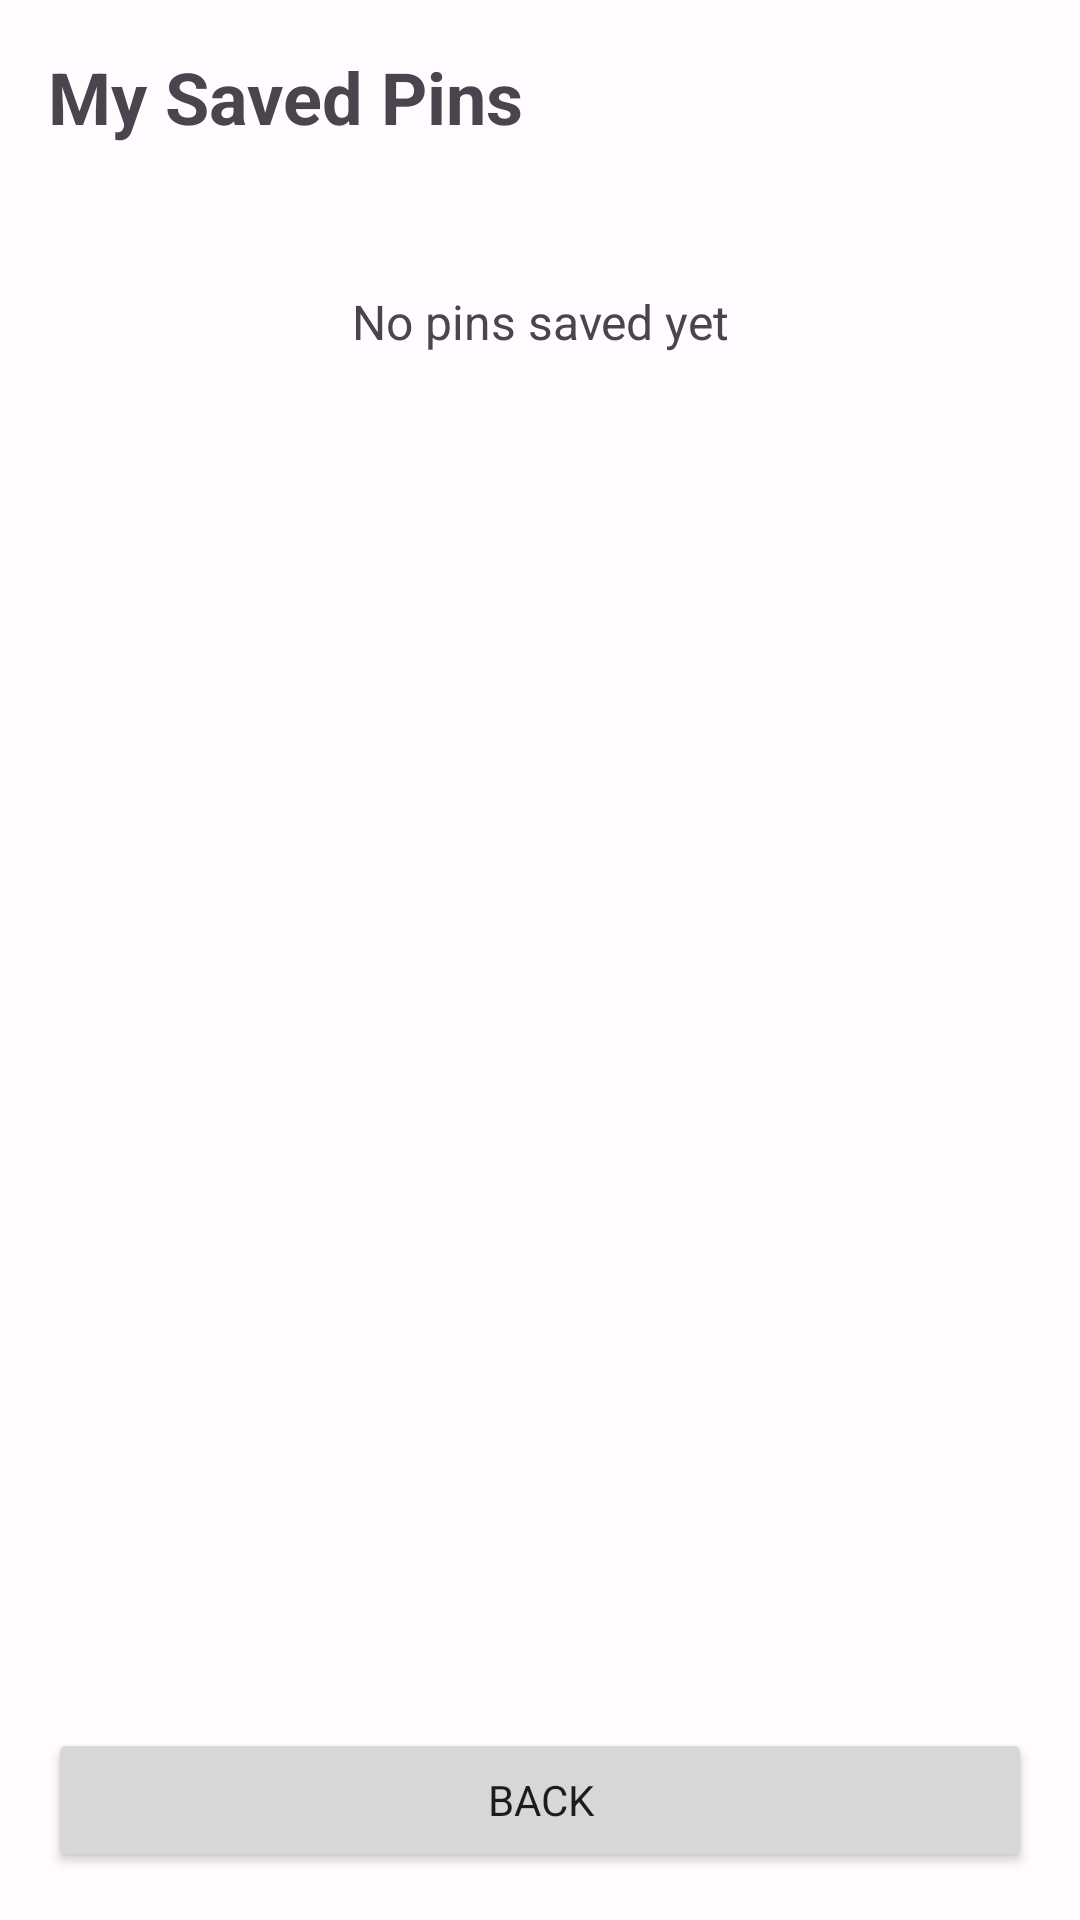

Write the Android layout XML for this screen, with the resource values it uses.
<!-- AndroidManifest.xml: application theme Theme.Minipin -->
<!-- res/layout/activity_view_pins.xml -->
<?xml version="1.0" encoding="utf-8"?>
<LinearLayout xmlns:android="http://schemas.android.com/apk/res/android"
    android:layout_width="match_parent"
    android:layout_height="match_parent"
    android:orientation="vertical"
    android:padding="16dp">

    <TextView
        android:layout_width="match_parent"
        android:layout_height="wrap_content"
        android:text="My Saved Pins"
        android:textSize="24sp"
        android:textStyle="bold"
        android:layout_marginBottom="16dp" />

    <ScrollView
        android:layout_width="match_parent"
        android:layout_height="0dp"
        android:layout_weight="1">

        <LinearLayout
            android:id="@+id/savedPinsContainer"
            android:layout_width="match_parent"
            android:layout_height="wrap_content"
            android:orientation="vertical">

            <TextView
                android:id="@+id/noDataText"
                android:layout_width="match_parent"
                android:layout_height="match_parent"
                android:text="No pins saved yet"
                android:textSize="16sp"
                android:gravity="center"
                android:layout_marginTop="32dp" />

        </LinearLayout>

    </ScrollView>

    <Button
        android:id="@+id/btnBackFromView"
        android:layout_width="match_parent"
        android:layout_height="wrap_content"
        android:text="Back"
        android:layout_marginTop="16dp" />

</LinearLayout>
<!-- resources referenced by this layout -->
<resources>
  <style name="Theme.Minipin" parent="Base.Theme.Minipin" />
  <color name="md_theme_light_primary">#D32F2F</color>
  <color name="md_theme_light_onPrimary">#FFFFFF</color>
  <color name="md_theme_light_primaryContainer">#FFCDD2</color>
  <color name="md_theme_light_onPrimaryContainer">#4D0B0B</color>
  <color name="md_theme_light_secondary">#F57C00</color>
  <color name="md_theme_light_onSecondary">#FFFFFF</color>
  <color name="md_theme_light_secondaryContainer">#FFE0B2</color>
  <color name="md_theme_light_onSecondaryContainer">#3B2000</color>
  <color name="md_theme_light_tertiary">#00897B</color>
  <color name="md_theme_light_onTertiary">#FFFFFF</color>
  <color name="md_theme_light_tertiaryContainer">#B2DFD3</color>
  <color name="md_theme_light_onTertiaryContainer">#002424</color>
  <color name="md_theme_light_background">#FFFBFE</color>
  <color name="md_theme_light_surface">#FFFBFE</color>
  <color name="md_theme_light_onSurface">#1F1A1D</color>
  <color name="md_theme_light_surfaceVariant">#F4ECEB</color>
  <color name="md_theme_light_onSurfaceVariant">#6E6670</color>
  <color name="error">#B3261E</color>
  <color name="md_theme_light_outline">#9E8F96</color>
  <style name="TextAppearance.Minipin.LabelSmall" parent="TextAppearance.Material3.LabelSmall">
          <item name="android:textSize">12sp</item>
          <item name="android:textColor">@color/md_theme_light_onSurfaceVariant</item>
      </style>
  <style name="TextAppearance.Minipin.LabelMedium" parent="TextAppearance.Material3.LabelMedium">
          <item name="android:textSize">12sp</item>
          <item name="android:textColor">@color/md_theme_light_onSurfaceVariant</item>
      </style>
  <style name="TextAppearance.Minipin.BodySmall" parent="TextAppearance.Material3.BodySmall">
          <item name="android:textSize">12sp</item>
          <item name="android:textColor">@color/md_theme_light_onSurface</item>
      </style>
  <style name="TextAppearance.Minipin.BodyMedium" parent="TextAppearance.Material3.BodyMedium">
          <item name="android:textSize">14sp</item>
          <item name="android:textColor">@color/md_theme_light_onSurface</item>
      </style>
  <style name="TextAppearance.Minipin.BodyLarge" parent="TextAppearance.Material3.BodyLarge">
          <item name="android:textSize">16sp</item>
          <item name="android:textColor">@color/md_theme_light_onSurface</item>
      </style>
  <style name="TextAppearance.Minipin.HeadlineSmall" parent="TextAppearance.Material3.HeadlineSmall">
          <item name="android:textSize">24sp</item>
          <item name="android:textStyle">bold</item>
          <item name="android:textColor">@color/md_theme_light_onSurface</item>
      </style>
  <style name="TextAppearance.Minipin.HeadlineMedium" parent="TextAppearance.Material3.HeadlineMedium">
          <item name="android:textSize">28sp</item>
          <item name="android:textStyle">bold</item>
          <item name="android:textColor">@color/md_theme_light_onSurface</item>
      </style>
  <style name="TextAppearance.Minipin.HeadlineLarge" parent="TextAppearance.Material3.HeadlineLarge">
          <item name="android:textSize">32sp</item>
          <item name="android:textStyle">bold</item>
          <item name="android:textColor">@color/md_theme_light_onSurface</item>
      </style>
  <style name="Widget.Minipin.Button" parent="Widget.Material3.Button">
          <item name="android:textSize">14sp</item>
          <item name="android:textStyle">bold</item>
          <item name="android:paddingStart">24dp</item>
          <item name="android:paddingEnd">24dp</item>
          <item name="android:minHeight">48dp</item>
      </style>
  <style name="Widget.Minipin.Button.Outlined" parent="Widget.Material3.Button.OutlinedButton">
          <item name="android:textSize">14sp</item>
          <item name="android:textStyle">bold</item>
          <item name="android:paddingStart">24dp</item>
          <item name="android:paddingEnd">24dp</item>
          <item name="android:minHeight">48dp</item>
      </style>
</resources>
